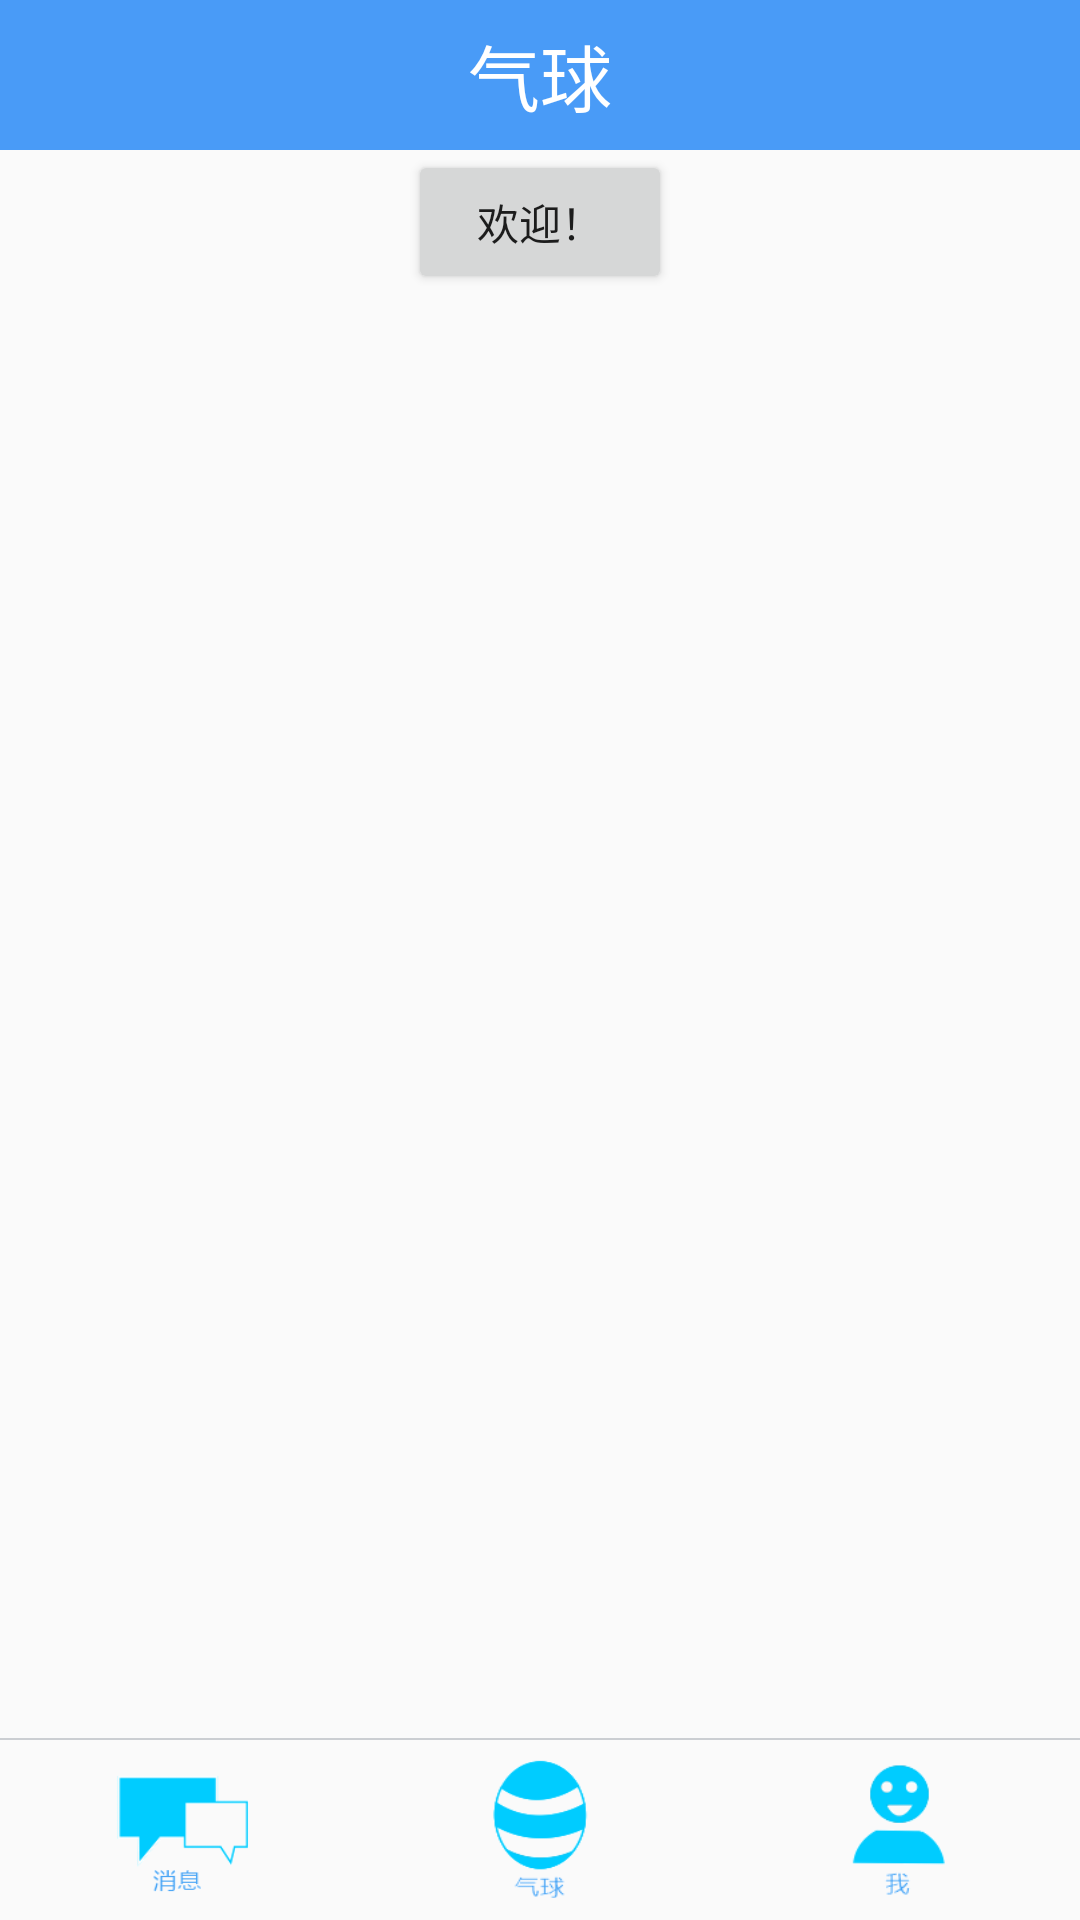

Write the Android layout XML for this screen, with the resource values it uses.
<!-- AndroidManifest.xml: application theme AppTheme -->
<!-- res/layout/ball_layout.xml -->
<LinearLayout xmlns:android="http://schemas.android.com/apk/res/android"

    android:layout_width="match_parent"
    android:layout_height="match_parent"
    android:orientation="vertical">
    <include layout="@layout/title_2"/>

    <Button
        android:id="@+id/button_3"
        android:layout_width="wrap_content"
        android:layout_height="wrap_content"
        android:layout_gravity="center_horizontal"
        android:text="欢迎！" />



    <include layout="@layout/bottom_layout"/>
</LinearLayout>
<!-- res/layout/title_2.xml (included above) -->
<LinearLayout xmlns:android="http://schemas.android.com/apk/res/android"

    android:layout_width="match_parent"
    android:layout_height="wrap_content"
    android:background="@drawable/title_bg">


    <TextView

        android:id="@+id/bool_text"

        android:layout_width="0dp"
        android:layout_weight="1"
        android:layout_height="50dp"
        android:layout_gravity="center"
        android:gravity="center"

        android:textSize="24sp"

        android:textColor="#ffffff"

        android:text="气球" />

</LinearLayout>
<!-- res/layout/bottom_layout.xml (included above) -->
<RelativeLayout xmlns:android="http://schemas.android.com/apk/res/android"
    xmlns:tools="http://schemas.android.com/tools"
    android:layout_width="match_parent"
    android:layout_height="match_parent" >

    <LinearLayout
        android:id="@+id/buttom_bar_group"
        android:layout_width="match_parent"
        android:layout_height="60dp"
        android:layout_alignParentBottom="true"
        android:gravity="center_vertical"
        android:orientation="horizontal" >

        <RelativeLayout style="@style/ButtomBar" >

            <ImageButton
                android:id="@+id/buttom_news"
                style="@style/ButtomBarImgBtn"
                android:background="@drawable/contact_imgt"
                android:contentDescription="@string/app_name" />
        </RelativeLayout>



        <RelativeLayout style="@style/ButtomBar" >

            <ImageButton
                android:id="@+id/buttom_deynaimic"
                style="@style/ButtomBarImgBtn"
                android:background="@drawable/ball_imgt"
                android:contentDescription="@string/app_name" />
        </RelativeLayout>

        <RelativeLayout style="@style/ButtomBar" >

            <ImageButton
                android:id="@+id/buttom_setting"
                style="@style/ButtomBarImgBtn"
                android:background="@drawable/me_imgt"
                android:contentDescription="@string/app_name" />
        </RelativeLayout>
    </LinearLayout>

    <View
        android:id="@+id/line"
        android:layout_width="match_parent"
        android:layout_height="0.5dp"
        android:layout_above="@id/buttom_bar_group"
        android:background="@color/devide_line" />

    <FrameLayout
        android:id="@+id/fl_content"
        android:layout_width="match_parent"
        android:layout_height="match_parent"
        android:layout_above="@id/line" />

</RelativeLayout>
<!-- resources referenced by this layout -->
<resources>
  <color name="devide_line">#CBCED2</color>
  <!-- drawable ball_imgt: png bitmap (drawable, 4117 bytes) -->
  <!-- drawable contact_imgt: png bitmap (drawable, 2249 bytes) -->
  <!-- drawable me_imgt: png bitmap (drawable, 3164 bytes) -->
  <!-- drawable title_bg (drawable) -->
  <?xml version="1.0" encoding="utf-8"?>
  <shape xmlns:android="http://schemas.android.com/apk/res/android" >
  
      <solid android:color="#499BF7" />
      <stroke
          android:width="1dp"
          android:color="#499BF7" />
  
  </shape>
  <string name="app_name">LianYiApp</string>
  <style name="ButtomBar">
          <item name="android:layout_height">60dp</item>
          <item name="android:layout_width">0dp</item>
          <item name="android:layout_weight">1</item>
          <item name="android:padding">5dp</item>
      </style>
  <style name="ButtomBarImgBtn">
          <item name="android:layout_height">60dp</item>
          <item name="android:layout_width">55dp</item>
          <item name="android:scaleType">fitXY</item>
          <item name="android:layout_centerInParent">true</item>
      </style>
  <style name="AppTheme" parent="Theme.AppCompat.Light.DarkActionBar">
          
          <item name="colorPrimary">@color/colorPrimary</item>
          <item name="colorPrimaryDark">@color/colorPrimaryDark</item>
          <item name="colorAccent">@color/colorAccent</item>
      </style>
  <color name="colorPrimary">#3F51B5</color>
  <color name="colorPrimaryDark">#303F9F</color>
  <color name="colorAccent">#FF4081</color>
</resources>
